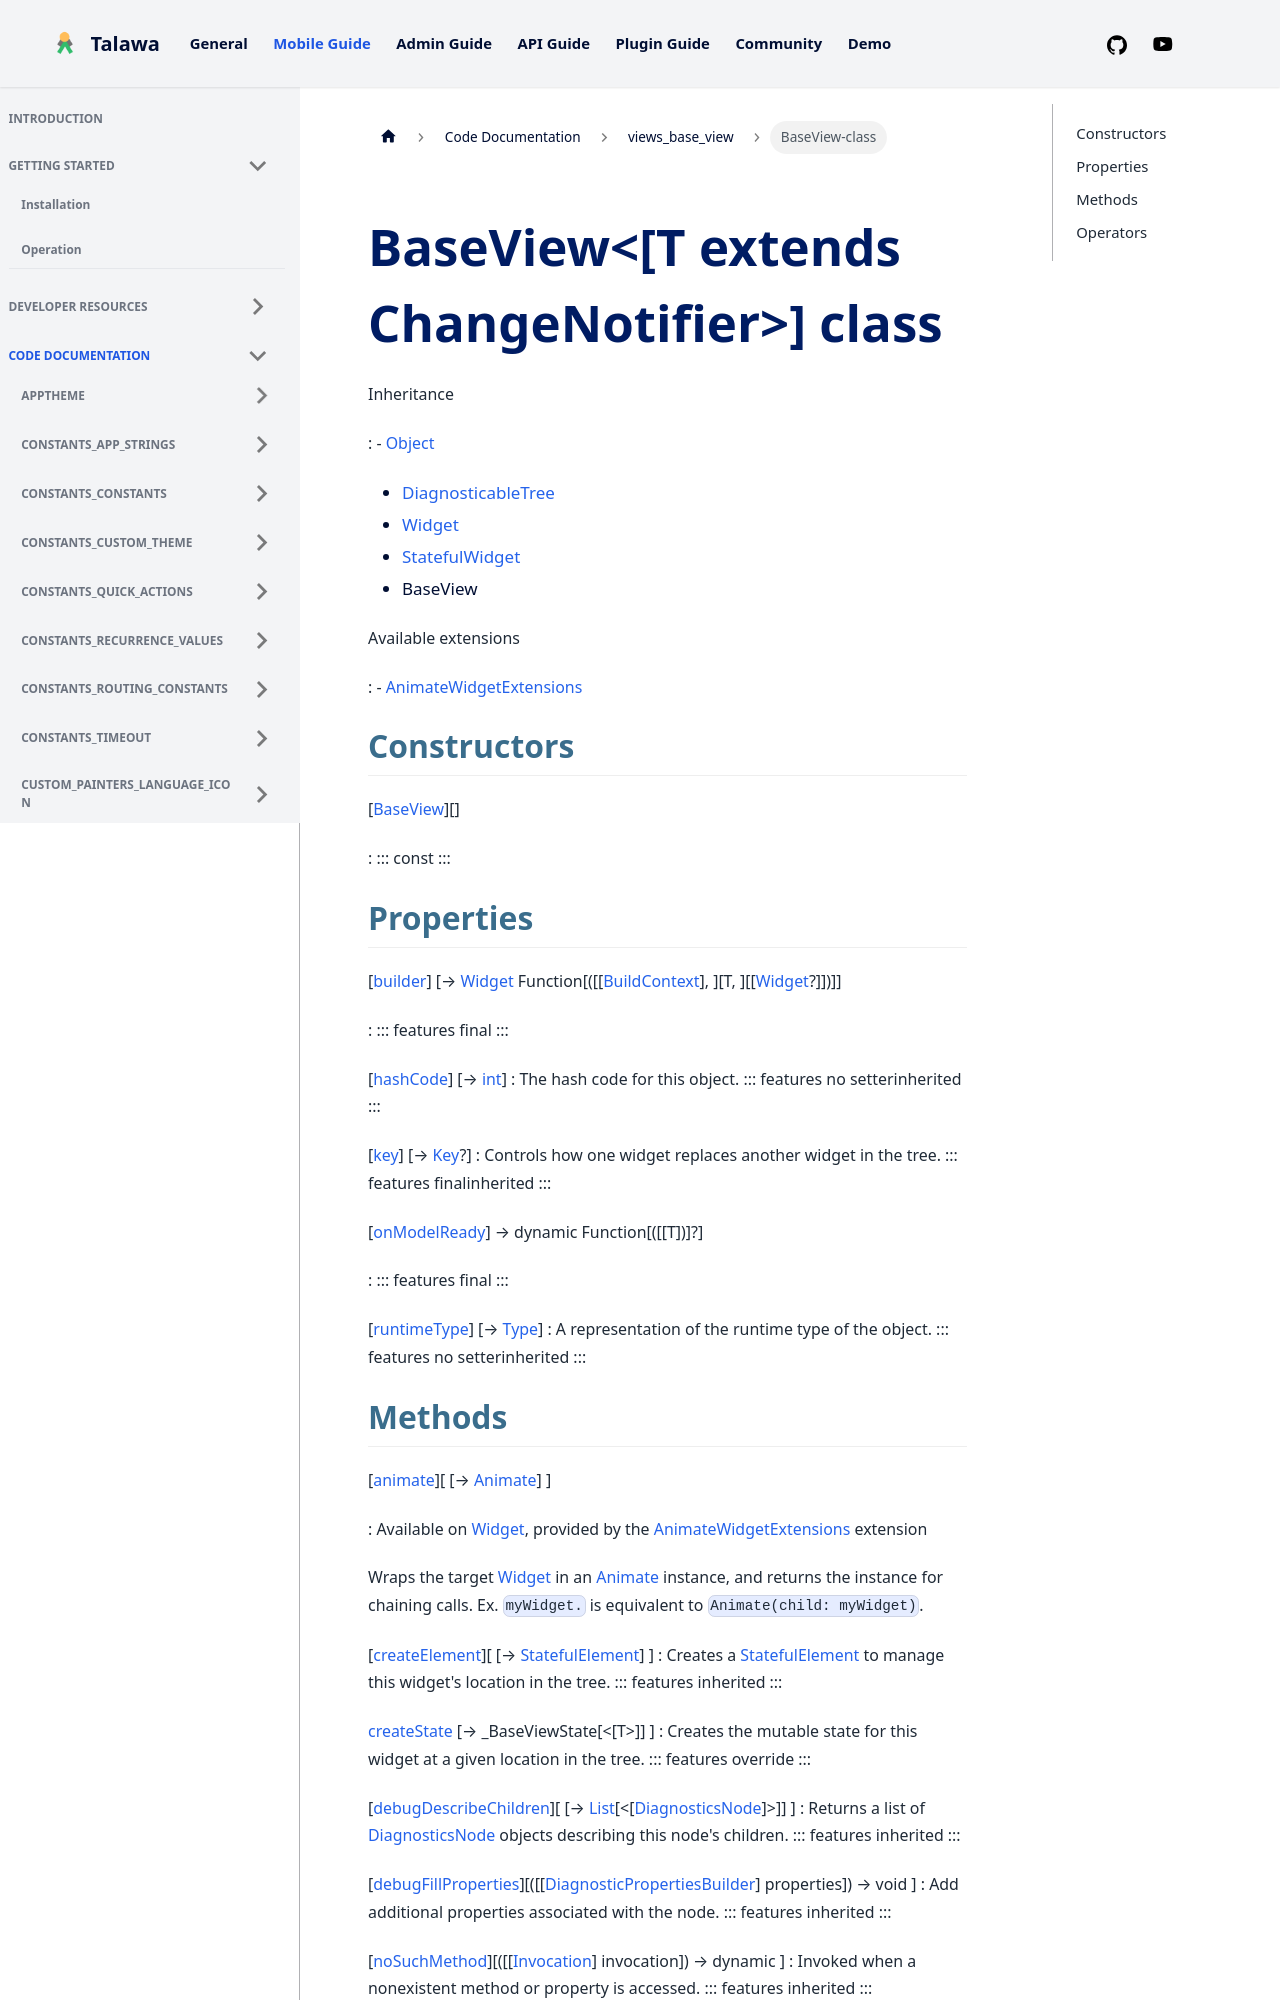

repository: PalisadoesFoundation/talawa · page: docs/auto-docs/views_base_view/BaseView-class/index.html · generator: docusaurus


<div>

# BaseView\<[T extends ChangeNotifier\>] class

</div>



Inheritance

:   -   [Object](https://api.flutter.dev/flutter/dart-core/Object-class.html)
    -   [DiagnosticableTree](https://api.flutter.dev/flutter/foundation/DiagnosticableTree-class.html)
    -   [Widget](https://api.flutter.dev/flutter/widgets/Widget-class.html)
    -   [StatefulWidget](https://api.flutter.dev/flutter/widgets/StatefulWidget-class.html)
    -   BaseView

Available extensions

:   -   [AnimateWidgetExtensions](https://pub.dev/documentation/flutter_animate/4.5.0/flutter_animate/AnimateWidgetExtensions.html)



## Constructors

[[BaseView](../views_base_view/BaseView/BaseView.md)][]

:   ::: 
    const
    :::



## Properties

[[builder](../views_base_view/BaseView/builder.md)] [→ [Widget](https://api.flutter.dev/flutter/widgets/Widget-class.html) Function[([[[BuildContext](https://api.flutter.dev/flutter/widgets/BuildContext-class.md)], ][T, ][[[Widget](https://api.flutter.dev/flutter/widgets/Widget-class.html)?]])]]

:   ::: features
    final
    :::

[[hashCode](https://api.flutter.dev/flutter/widgets/Widget/hashCode.html)] [→ [int](https://api.flutter.dev/flutter/dart-core/int-class.html)]
:   The hash code for this object.
    ::: features
    no setterinherited
    :::

[[key](https://api.flutter.dev/flutter/widgets/Widget/key.html)] [→ [Key](https://api.flutter.dev/flutter/foundation/Key-class.html)?]
:   Controls how one widget replaces another widget in the tree.
    ::: features
    finalinherited
    :::

[[onModelReady](../views_base_view/BaseView/onModelReady.md)] → dynamic Function[([[T])]?]

:   ::: features
    final
    :::

[[runtimeType](https://api.flutter.dev/flutter/dart-core/Object/runtimeType.html)] [→ [Type](https://api.flutter.dev/flutter/dart-core/Type-class.html)]
:   A representation of the runtime type of the object.
    ::: features
    no setterinherited
    :::
